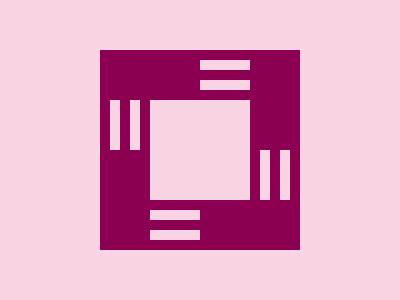

Reproduce this picture with HTML and CSS.

<p><p a>
<style>
  * {
    background: #fad3e5;
  }
  body {
    margin: 100 150;
    box-shadow: 0 0 0 50px #8b0051;
  }
  p {
    width: 10;
    height: 50;
    margin: 0 -20;
    color: #fad3e5;
    box-shadow: -20px 0, 130px 50px, 150px 50px;
  }
  [a] {
    rotate: 90deg;
    position: fixed;
    margin: -90 70;
  }
</style>
